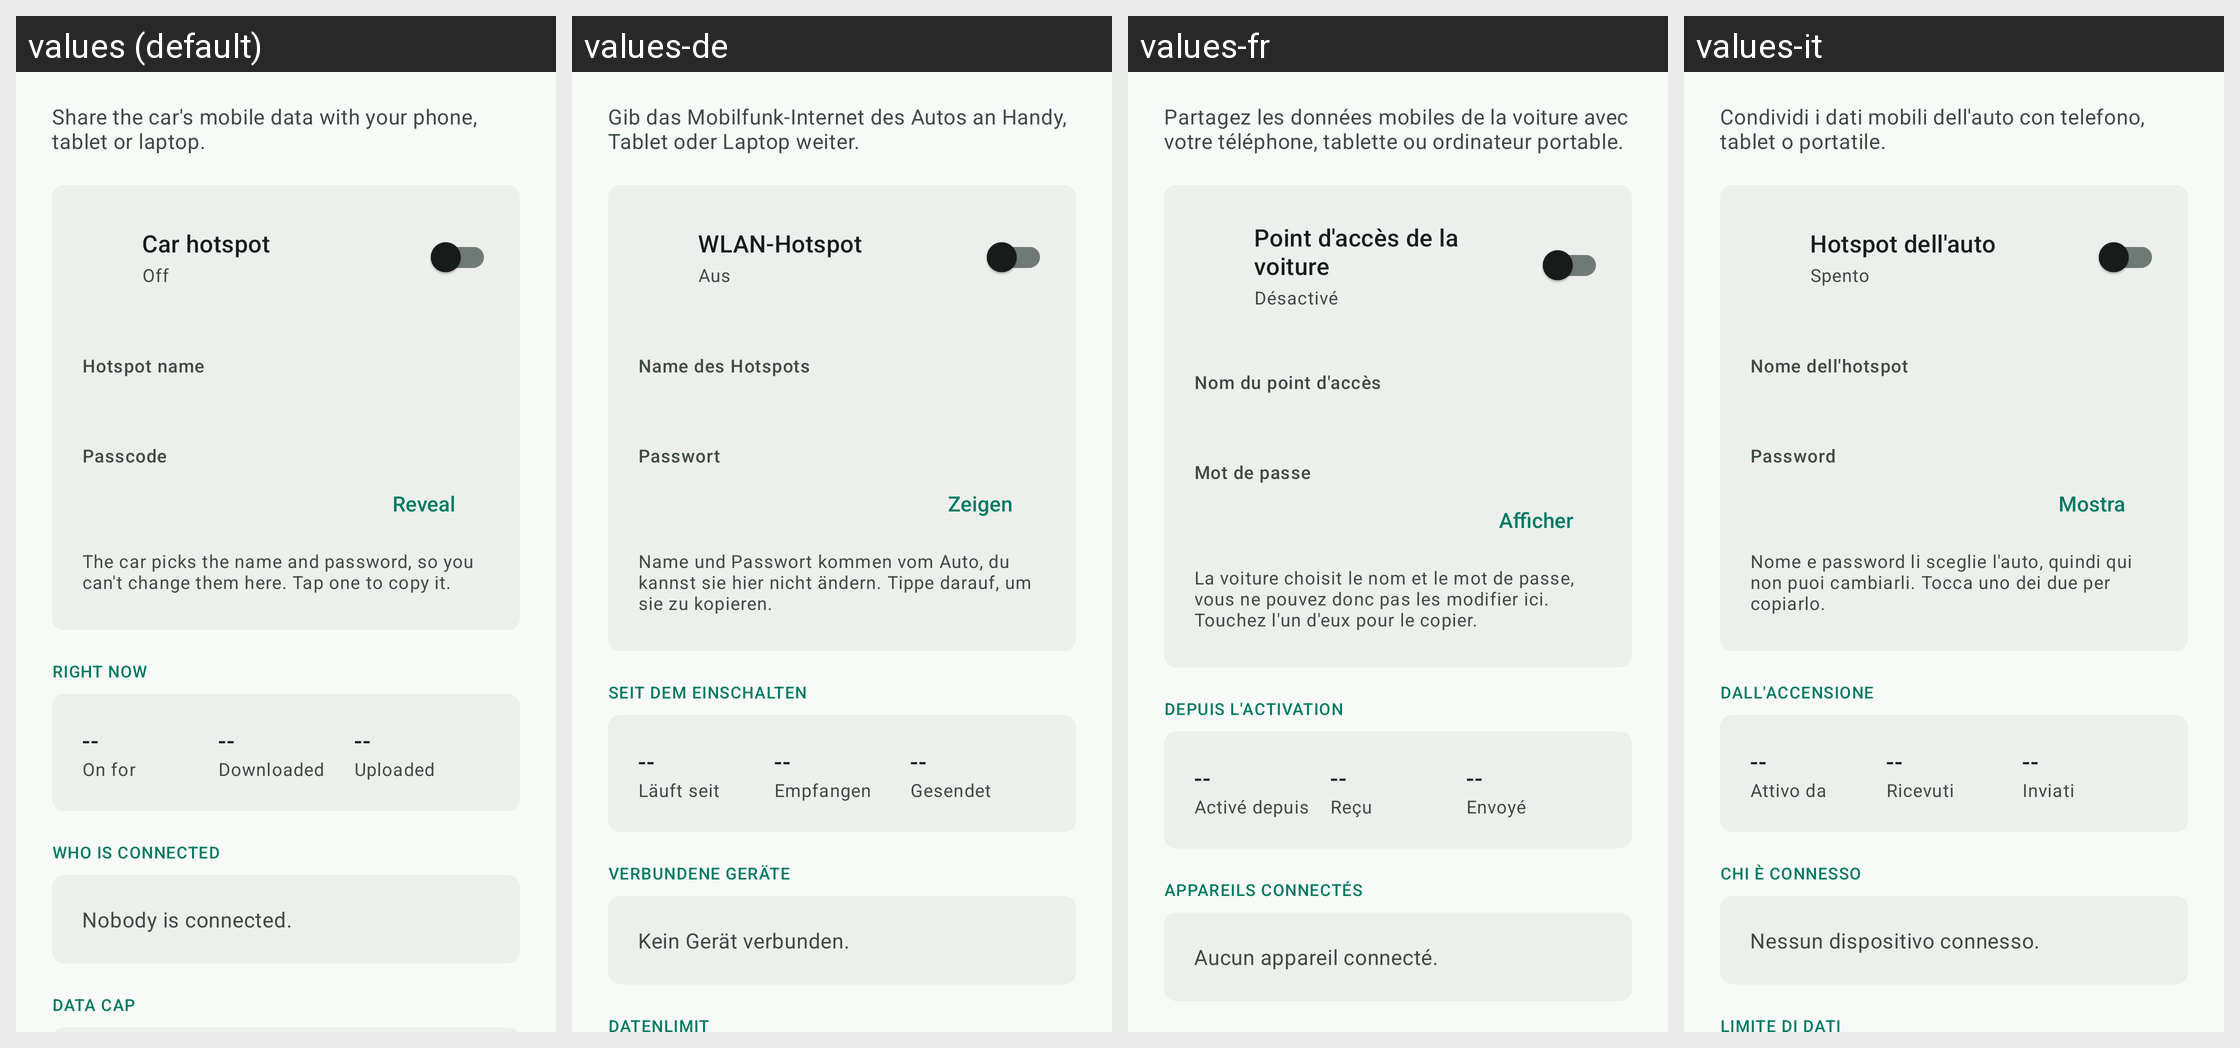

The same Android screen rendered under several of its app's locales, left to right. List the strings drawn on it with the default value and each locale's translation.
Android screen res/layout/fragment_network.xml rendered under 4 locales, left to right: values (default), values-de, values-fr, values-it. Device: Nexus 5 (rendered at 1080×1920; each locale shown at half size, 540×960, under a caption strip naming it); theme Theme.SurfMate.M3.
Other locales in the repository, not shown: values-nl.
Strings drawn on this screen, with the default value and each locale's value (text and hints the layout hard-codes, and strings that could not be matched under every locale, appear in the picture but are not listed):

network_subtitle
  values: Share the car's mobile data with your phone, tablet or laptop.
  values-de: Gib das Mobilfunk-Internet des Autos an Handy, Tablet oder Laptop weiter.
  values-fr: Partagez les données mobiles de la voiture avec votre téléphone, tablette ou ordinateur portable.
  values-it: Condividi i dati mobili dell'auto con telefono, tablet o portatile.

network_hotspot_title
  values: Car hotspot
  values-de: WLAN-Hotspot
  values-fr: Point d'accès de la voiture
  values-it: Hotspot dell'auto

network_state_off
  values: Off
  values-de: Aus
  values-fr: Désactivé
  values-it: Spento

network_ssid_label
  values: Hotspot name
  values-de: Name des Hotspots
  values-fr: Nom du point d'accès
  values-it: Nome dell'hotspot

network_password_label
  values: Passcode
  values-de: Passwort
  values-fr: Mot de passe
  values-it: Password

network_reveal
  values: Reveal
  values-de: Zeigen
  values-fr: Afficher
  values-it: Mostra

network_credentials_note
  values: The car picks the name and password, so you can't change them here. Tap one to copy it.
  values-de: Name und Passwort kommen vom Auto, du kannst sie hier nicht ändern. Tippe darauf, um sie zu kopieren.
  values-fr: La voiture choisit le nom et le mot de passe, vous ne pouvez donc pas les modifier ici. Touchez l'un d'eux pour le copier.
  values-it: Nome e password li sceglie l'auto, quindi qui non puoi cambiarli. Tocca uno dei due per copiarlo.

network_session_section
  values: Right now
  values-de: Seit dem Einschalten
  values-fr: Depuis l'activation
  values-it: Dall'accensione

network_value_placeholder
  values: --
  values-de: --
  values-fr: --
  values-it: --

network_uptime_label
  values: On for
  values-de: Läuft seit
  values-fr: Activé depuis
  values-it: Attivo da

network_rx_label
  values: Downloaded
  values-de: Empfangen
  values-fr: Reçu
  values-it: Ricevuti

network_tx_label
  values: Uploaded
  values-de: Gesendet
  values-fr: Envoyé
  values-it: Inviati

network_clients_section
  values: Who is connected
  values-de: Verbundene Geräte
  values-fr: Appareils connectés
  values-it: Chi è connesso

network_clients_empty
  values: Nobody is connected.
  values-de: Kein Gerät verbunden.
  values-fr: Aucun appareil connecté.
  values-it: Nessun dispositivo connesso.
